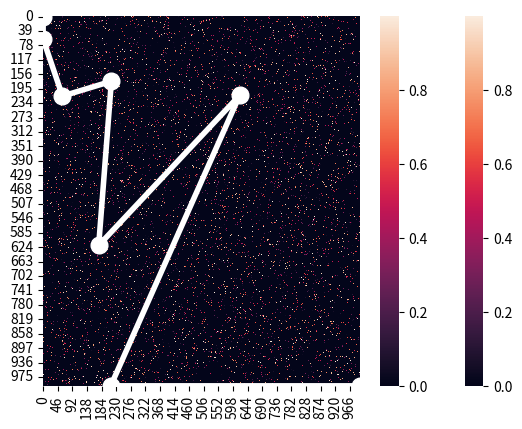

This figure's Python source: (Note: this script raises an exception after producing the figure.)
# -*- coding: utf-8 -*-
"""AG.ipynb

Automatically generated by Colaboratory.

Original file is located at
    https://colab.research.google.com/<link-removed>
"""

import numpy as np
import random
import copy
import matplotlib.pyplot as plt
import seaborn as sns

def print_populacao(populacao):
    for p in populacao:
        print(p)

def inicializar_mapa(p_zero, N):

    # Inicializando os parâmetros
    
    mapa = np.zeros((N,N))
    
    for i in range(0, N):
        for j in range(0, i):
            if random.random() > p_zero:
                mapa[i][j] = random.random()
                mapa[j][i] = mapa[i][j]
                
    return mapa

# Mapa mais complicado com pelo menos 10 paradas

def inicializar_mapa_complexo(p_zero, N, grupos):

    mapa = np.zeros((N,N))
    
    for i in range(0, N):
        for j in range(0, i):
            grupo_i = int(i/(N/grupos))
            grupo_j = int(j/(N/grupos))
            
            if random.random() > p_zero and abs(grupo_i - grupo_j) <= 1:
                mapa[i][j] = random.random()
                mapa[j][i] = mapa[i][j]
          
        
    ax = sns.heatmap(mapa)

    plt.show()
        
    return mapa

def criar_populacao_inicial(size, mapa):
    
    #Criar uma população de diferentes rotas de um tamanho fixo
    
    populacao = []
    
    for i in range(0,size):
        populacao.append(criar_novo_membro(mapa))
        
    return populacao

def fitness(rota, mapa):
    
    pontos = 0
    
    for i in range(1, len(rota)):
        if (mapa[rota[i-1]][rota[i]] == 0) and i != len(mapa)-1:
            print("AVISO: Rota Inválida")
            print(rota)
            print(mapa)
        pontos = pontos + mapa[rota[i-1]][rota[i]]

    return pontos

def cruzamento(a, b):
        
    #Pontos de cruzamento com os mesmo valor da posição do mapa
    elementos_comuns = set(a) & set(b)
    
    if len(elementos_comuns) == 2:
        return (a, b)
    else:
        elementos_comuns.remove(0)
        elementos_comuns.remove(max(a)) 
        value = random.sample(elementos_comuns, 1)        
    
    cortar_a = np.random.choice(np.where(np.isin(a, value))[0])
    cortar_b = np.random.choice(np.where(np.isin(b, value))[0])
    
    novo_a1 = copy.deepcopy(a[0:cortar_a])
    novo_a2 = copy.deepcopy(b[cortar_b:])
    
    novo_b1 = copy.deepcopy(b[0:cortar_b])
    novo_b2 = copy.deepcopy(a[cortar_a:])
    
    novo_a = np.append(novo_a1, novo_a2)
    novo_b = np.append(novo_b1, novo_b2)
       
    return (novo_a, novo_b)

def transformar(rota, probabilidade, mapa):
    
    nova_rota = copy.deepcopy(rota)
    
    for i in range(1, len(nova_rota)):
        if random.random() < probabilidade:
            
            go = True

            while go:

                valores_possiveis = np.nonzero(mapa[nova_rota[i-1]])
                valor_proposto = random.randint(0,len(valores_possiveis[0])-1)
                rota = np.append(nova_rota, valores_possiveis[0][valor_proposto])

                if nova_rota[i] == len(mapa)-1:
                    go = False
                else:
                    i += 1
    
    return nova_rota

def criar_novo_membro(mapa):
    
    # N é o tamanho do mapa

    N = len(mapa)
    
    rota = np.zeros(1, dtype=int)

    go = True
    
    i = 1
    
    while go:
        
        valores_possiveis = np.nonzero(mapa[rota[i-1]])
        valor_proposto = random.randint(0,len(valores_possiveis[0])-1)
        rota = np.append(rota, valores_possiveis[0][valor_proposto])
                
        if rota[i] == N-1:
            go = False
        else:
            i += 1
    
    return rota

def pontuacao_populacao(populacao, mapa):
    
    pontos = []
    
    for i in range(0, len(populacao)):
        pontos += [fitness(populacao[i], mapa)]
        
    return pontos

def escolher_campanheiro(pontos):

    array = np.array(pontos)
    temp = array.argsort()
    ranks = np.empty_like(temp)
    ranks[temp] = np.arange(len(array))

    fitness = [len(ranks) - x for x in ranks]
    
    cum_scores = copy.deepcopy(fitness)
    
    for i in range(1,len(cum_scores)):
        cum_scores[i] = fitness[i] + cum_scores[i-1]
        
    probabilidade = [x / cum_scores[-1] for x in cum_scores]
    
    rand = random.random()
    
    for i in range(0, len(probabilidade)):
        if rand < probabilidade[i]:
            
            return i

def main():
    
    # parametros
    sparseness_of_map = 0.95
    size_of_map = 1000
    population_size = 30
    number_of_iterations = 1000
    number_of_couples = 9
    number_of_winners_to_keep = 2
    mutation_probability = 0.05
    number_of_groups = 1
    
    # inicialize o mapa e salve-o
    mapa = inicializar_mapa_complexo(sparseness_of_map, size_of_map, number_of_groups)

    # criar população inicial
    populacao = criar_populacao_inicial(population_size, mapa)

    ultima_distancia = 1000000000
    # Para um grande número de interação faça:
        
    for i in range(0,number_of_iterations):
        nova_pupulacao = []
        
        # avaliar a aptidão da população atual
        pontos = pontuacao_populacao(populacao, mapa)

        melhor = populacao[np.argmin(pontos)]
        numero_movimentos = len(melhor)
        distancia = fitness(melhor, mapa)
        
        if distancia != ultima_distancia:
            print('Interacao %i: O melhor ate agora sao %i passos para uma distancia %f' % (i, numero_movimentos, distancia))
            melhor_enredo(mapa, melhor, i)

        
          
        # Se a pontuacao deles forem mais alta, é provavel que eles reproduzam
        for j in range(0, number_of_couples):  
            novo_1, novo_2 = crossover(populacao[escolher_campanheiro(pontos)], populacao[escolher_campanheiro(pontos)])
            nova_populacao = nova_populacao + [novo_1, novo_2]
  
        # transformar
        for j in range(0, len( nova_populacao)):
             nova_populacao[j] = np.copy(mutate( nova_populacao[j], 0.05, the_map))
            
        # Manter membros da geração anterior
        nova_populacao += [populacao[np.argmin(pontos)]]
        for j in range(1, number_of_winners_to_keep):
            guardar = escolher_campanheiro(pontos)            
            nova_populacao += [populacao[guardar]]
            
        # adicionar novos membros aleatorios
        while len( nova_populacao) < population_size:
             nova_populacao += [criar_novo_membro(mapa)]
            
        #substituia a populacao antiga por uma real
        populacao = copy.deepcopy( nova_populacao)
                
        ultima_distancia = distancia

# traçar os resultados
def melhor_enredo(mapa, rota, numero_interacao):
    ax = sns.heatmap(mapa)

    x=[0.5] + [x + 0.5 for x in rota[0:len(rota)-1]] + [len(mapa) - 0.5]
    y=[0.5] + [x + 0.5 for x in rota[1:len(rota)]] + [len(mapa) - 0.5]
    
    plt.plot(x, y, marker = 'o', linewidth=4, markersize=12, linestyle = "-", color='white')
    plt.show()

main()